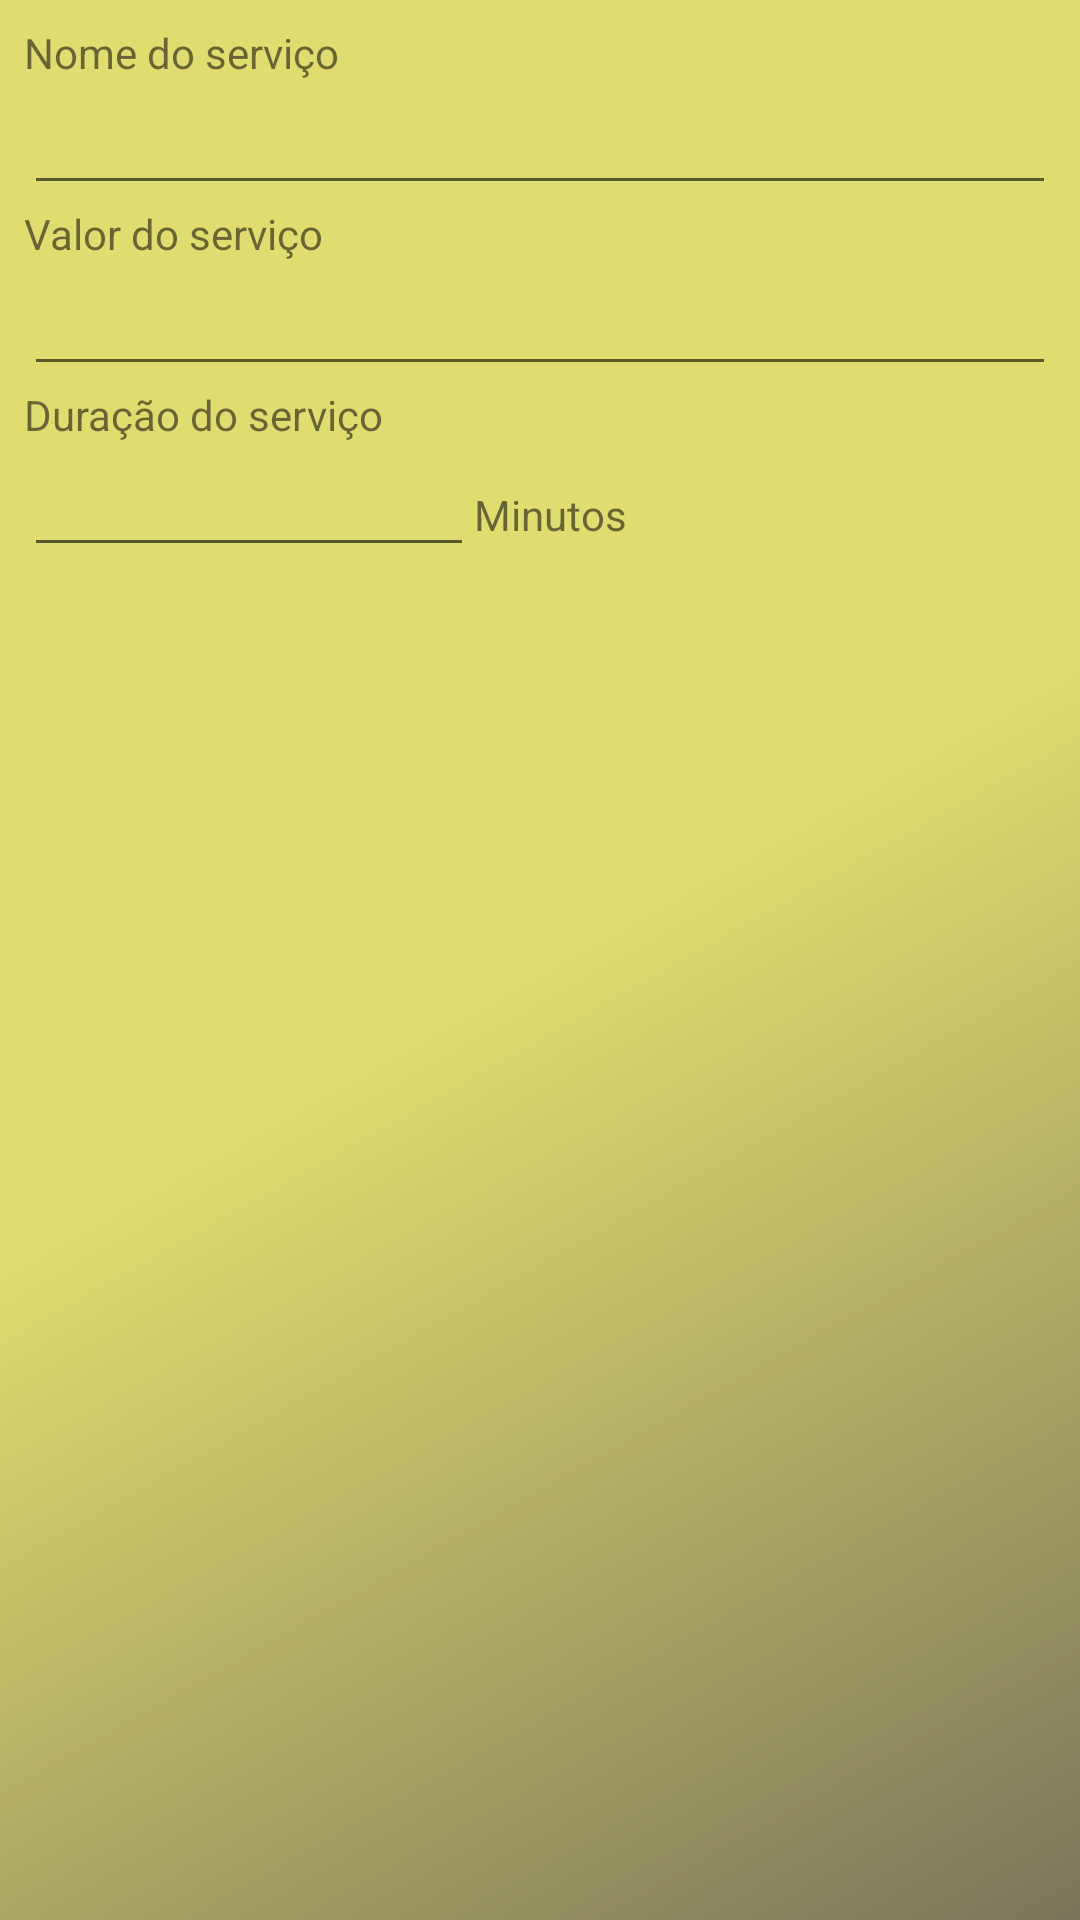

Here is an Android app screen rendered from its layout file. Give the layout XML and the strings, colors and styles it references.
<!-- AndroidManifest.xml: application theme MyTheme -->
<!-- res/layout/activity_adicionar_servico.xml -->
<?xml version="1.0" encoding="utf-8"?>
<android.support.constraint.ConstraintLayout xmlns:android="http://schemas.android.com/apk/res/android"
    xmlns:app="http://schemas.android.com/apk/res-auto"
    xmlns:tools="http://schemas.android.com/tools"
    android:layout_width="match_parent"
    android:layout_height="match_parent"
    tools:context=".AdicionarServicoActivity">

    <LinearLayout
        android:layout_width="match_parent"
        android:layout_height="match_parent"
        android:layout_margin="8dp"
        android:orientation="vertical">

        <TextView
            android:layout_width="match_parent"
            android:layout_height="wrap_content"
            android:text="Nome do serviço" />

        <EditText
            android:id="@+id/edit_text_nome_servico"
            android:layout_width="match_parent"
            android:layout_height="wrap_content"
            android:maxLines="1" />

        <TextView
            android:layout_width="match_parent"
            android:layout_height="wrap_content"
            android:text="Valor do serviço" />

        <EditText
            android:id="@+id/edit_text_valor_servico"
            android:layout_width="match_parent"
            android:layout_height="wrap_content"
            android:maxLines="1"
            android:inputType="numberDecimal"/>

        <TextView
            android:layout_width="match_parent"
            android:layout_height="wrap_content"
            android:text="Duração do serviço" />

        <LinearLayout
            android:layout_width="wrap_content"
            android:layout_height="match_parent">

            <EditText
                android:id="@+id/edit_text_duracao_servico"
                android:layout_width="150dp"
                android:layout_height="wrap_content"
                android:inputType="number"
                android:maxLines="1" />

            <TextView
                android:layout_width="wrap_content"
                android:layout_height="wrap_content"
                android:text="Minutos" />
        </LinearLayout>


    </LinearLayout>

</android.support.constraint.ConstraintLayout>
<!-- resources referenced by this layout -->
<resources>
  <style name="MyTheme" parent="AppTheme">
          <item name="colorPrimary">@color/colorPrimary</item>
          <item name="colorPrimaryDark">@color/colorPrimaryDark</item>
          <item name="colorAccent">@color/colorAccent</item>
          <item name="android:windowBackground">@drawable/bg</item>
          <item name="android:colorButtonNormal">@color/colorPrimaryLight</item>
          <item name="android:textAppearanceButton">@style/TextAppearance.AppCompat.Widget.Button.Inverse</item>
          
      </style>
  <style name="AppTheme" parent="Theme.AppCompat.Light.DarkActionBar">
          
          <item name="colorPrimary">@color/colorPrimary</item>
          <item name="colorPrimaryDark">@color/colorPrimaryDark</item>
          <item name="colorAccent">@color/colorAccent</item>
      </style>
  <color name="colorPrimary">@color/myColorPrimary</color>
  <color name="colorPrimaryDark">@color/myColorPrimaryDark</color>
  <color name="colorAccent">@color/myColorAccent</color>
  <!-- drawable bg (drawable) -->
  <?xml version="1.0" encoding="utf-8"?>
  <shape xmlns:android="http://schemas.android.com/apk/res/android" android:shape="rectangle">
      <gradient
          android:angle="315"
          android:type="linear"
          android:startColor="@color/myColorAccent"
          android:centerColor="@color/myColorAccent"
          android:endColor="@color/myColorPrimary"/>
  </shape>
  <color name="colorPrimaryLight">#C2B969</color>
  <color name="myColorPrimary">#79755B</color>
  <color name="myColorPrimaryDark">#7A6D48</color>
  <color name="myColorAccent">#DFDD6F</color>
</resources>
